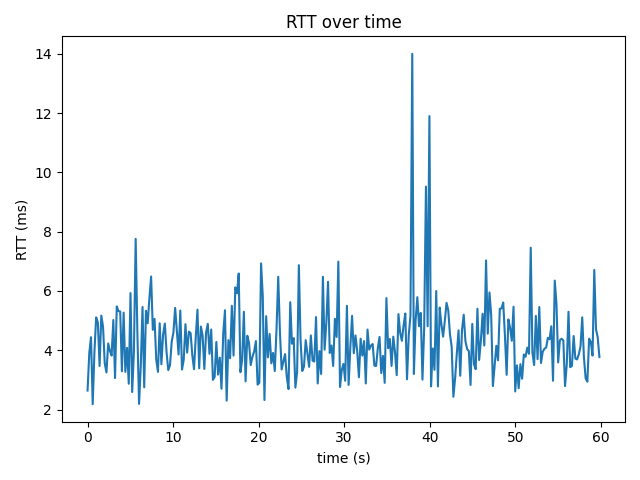

The data file committed next to this chart (first rows):
time_s, rtt_ms
0.0, 2.64
0.203, 3.91
0.404, 4.44
0.602, 2.18
0.805, 3.95
1.006, 5.11
1.207, 4.93
1.406, 3.47
1.608, 5.17
1.809, 4.8
2.009, 3.56
2.209, 3.25
2.411, 4.23
2.612, 3.98
2.812, 3.82
3.014, 5.02
3.213, 3.06
3.416, 5.48
3.616, 5.32
3.817, 5.31
4.016, 3.29
4.218, 5.27
4.417, 3.27
4.619, 4.08
4.818, 2.87
5.021, 5.93
5.218, 2.59
5.421, 3.97
5.625, 7.76
5.822, 4.63
6.021, 2.19
6.223, 3.48
6.426, 5.46
6.624, 2.75
6.828, 5.33
7.028, 4.91
7.23, 5.75
7.431, 6.49
7.63, 4.69
7.832, 5.06
8.031, 3.68
8.232, 3.27
8.434, 4.91
8.633, 3.53
8.835, 4.54
9.036, 4.9
9.236, 3.94
9.436, 3.33
9.637, 3.49
9.838, 4.29
10.04, 4.6
10.24, 5.43
10.44, 4.66
10.64, 3.86
10.84, 5.34
11.04, 3.35
11.24, 3.68
11.45, 4.88
11.64, 3.92
11.85, 4.63
... 239 more rows
